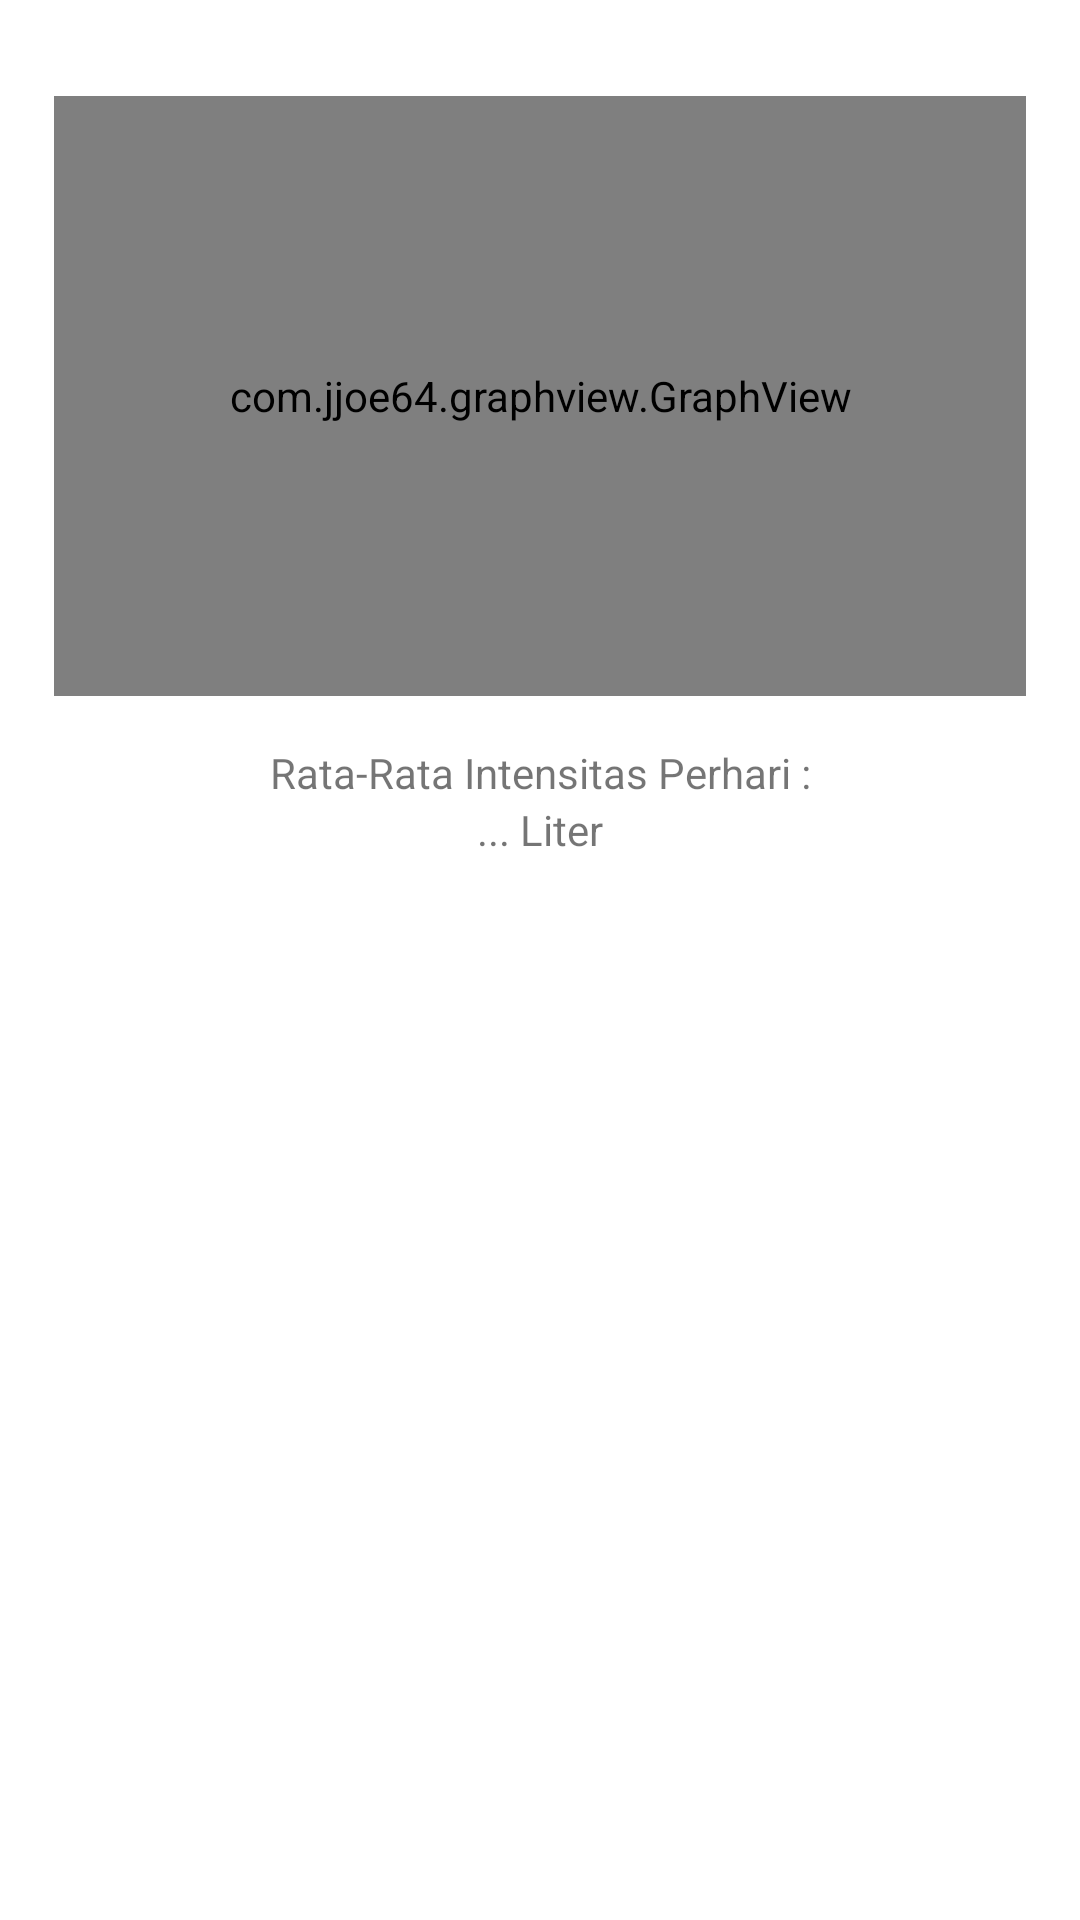

Write the Android layout XML for this screen, with the resource values it uses.
<!-- AndroidManifest.xml: application theme Theme.ASAH -->
<!-- res/layout/fragment_drink_graph.xml -->
<?xml version="1.0" encoding="utf-8"?>
<FrameLayout xmlns:android="http://schemas.android.com/apk/res/android"
    xmlns:tools="http://schemas.android.com/tools"
    android:layout_width="match_parent"
    android:layout_height="match_parent"
    xmlns:app="http://schemas.android.com/apk/res-auto"
    tools:context=".DrinkFragments.DrinkGraph">

    <androidx.constraintlayout.widget.ConstraintLayout
        android:layout_width="match_parent"
        android:layout_height="match_parent">

        <androidx.constraintlayout.widget.Guideline
            android:id="@+id/guideline1"
            android:layout_width="wrap_content"
            android:layout_height="wrap_content"
            android:orientation="vertical"
            app:layout_constraintGuide_percent="0.05" />

        <androidx.constraintlayout.widget.Guideline
            android:id="@+id/guideline2"
            android:layout_width="wrap_content"
            android:layout_height="wrap_content"
            android:orientation="vertical"
            app:layout_constraintGuide_percent="0.95" />

        <com.jjoe64.graphview.GraphView
            android:id="@+id/graph"
            android:layout_width="0dp"
            android:layout_height="200dp"
            android:layout_marginTop="32dp"
            app:layout_constraintEnd_toStartOf="@+id/guideline2"
            app:layout_constraintHorizontal_bias="0.0"
            app:layout_constraintStart_toStartOf="@+id/guideline1"
            app:layout_constraintTop_toTopOf="parent" />

        <TextView
            android:id="@+id/textPengantar"
            android:layout_width="0dp"
            android:layout_height="wrap_content"
            android:layout_marginTop="16dp"
            android:text="Rata-Rata Intensitas Perhari :"
            android:textAlignment="center"
            app:layout_constraintEnd_toStartOf="@+id/guideline2"
            app:layout_constraintStart_toStartOf="@+id/guideline1"
            app:layout_constraintTop_toBottomOf="@+id/graph" />

        <TextView
            android:id="@+id/textRataRata"
            android:layout_width="0dp"
            android:layout_height="wrap_content"
            android:text="... Liter"
            android:textAlignment="center"
            app:layout_constraintEnd_toEndOf="@+id/textPengantar"
            app:layout_constraintStart_toStartOf="@+id/guideline1"
            app:layout_constraintTop_toBottomOf="@+id/textPengantar" />


    </androidx.constraintlayout.widget.ConstraintLayout>

</FrameLayout>
<!-- resources referenced by this layout -->
<resources>
  <style name="Theme.ASAH" parent="Theme.MaterialComponents.DayNight.DarkActionBar">
          
          <item name="colorPrimary">#26BE00</item>
          <item name="colorPrimaryVariant">@color/purple_700</item>
          <item name="colorOnPrimary">@color/white</item>
          
          <item name="colorSecondary">@color/teal_200</item>
          <item name="colorSecondaryVariant">@color/teal_700</item>
          <item name="colorOnSecondary">@color/black</item>
          
          <item name="android:statusBarColor">?attr/colorPrimaryVariant</item>
          
      </style>
  <color name="purple_700">#FF3700B3</color>
  <color name="white">#FFFFFFFF</color>
  <color name="teal_200">#FF03DAC5</color>
  <color name="teal_700">#FF018786</color>
  <color name="black">#FF000000</color>
</resources>
